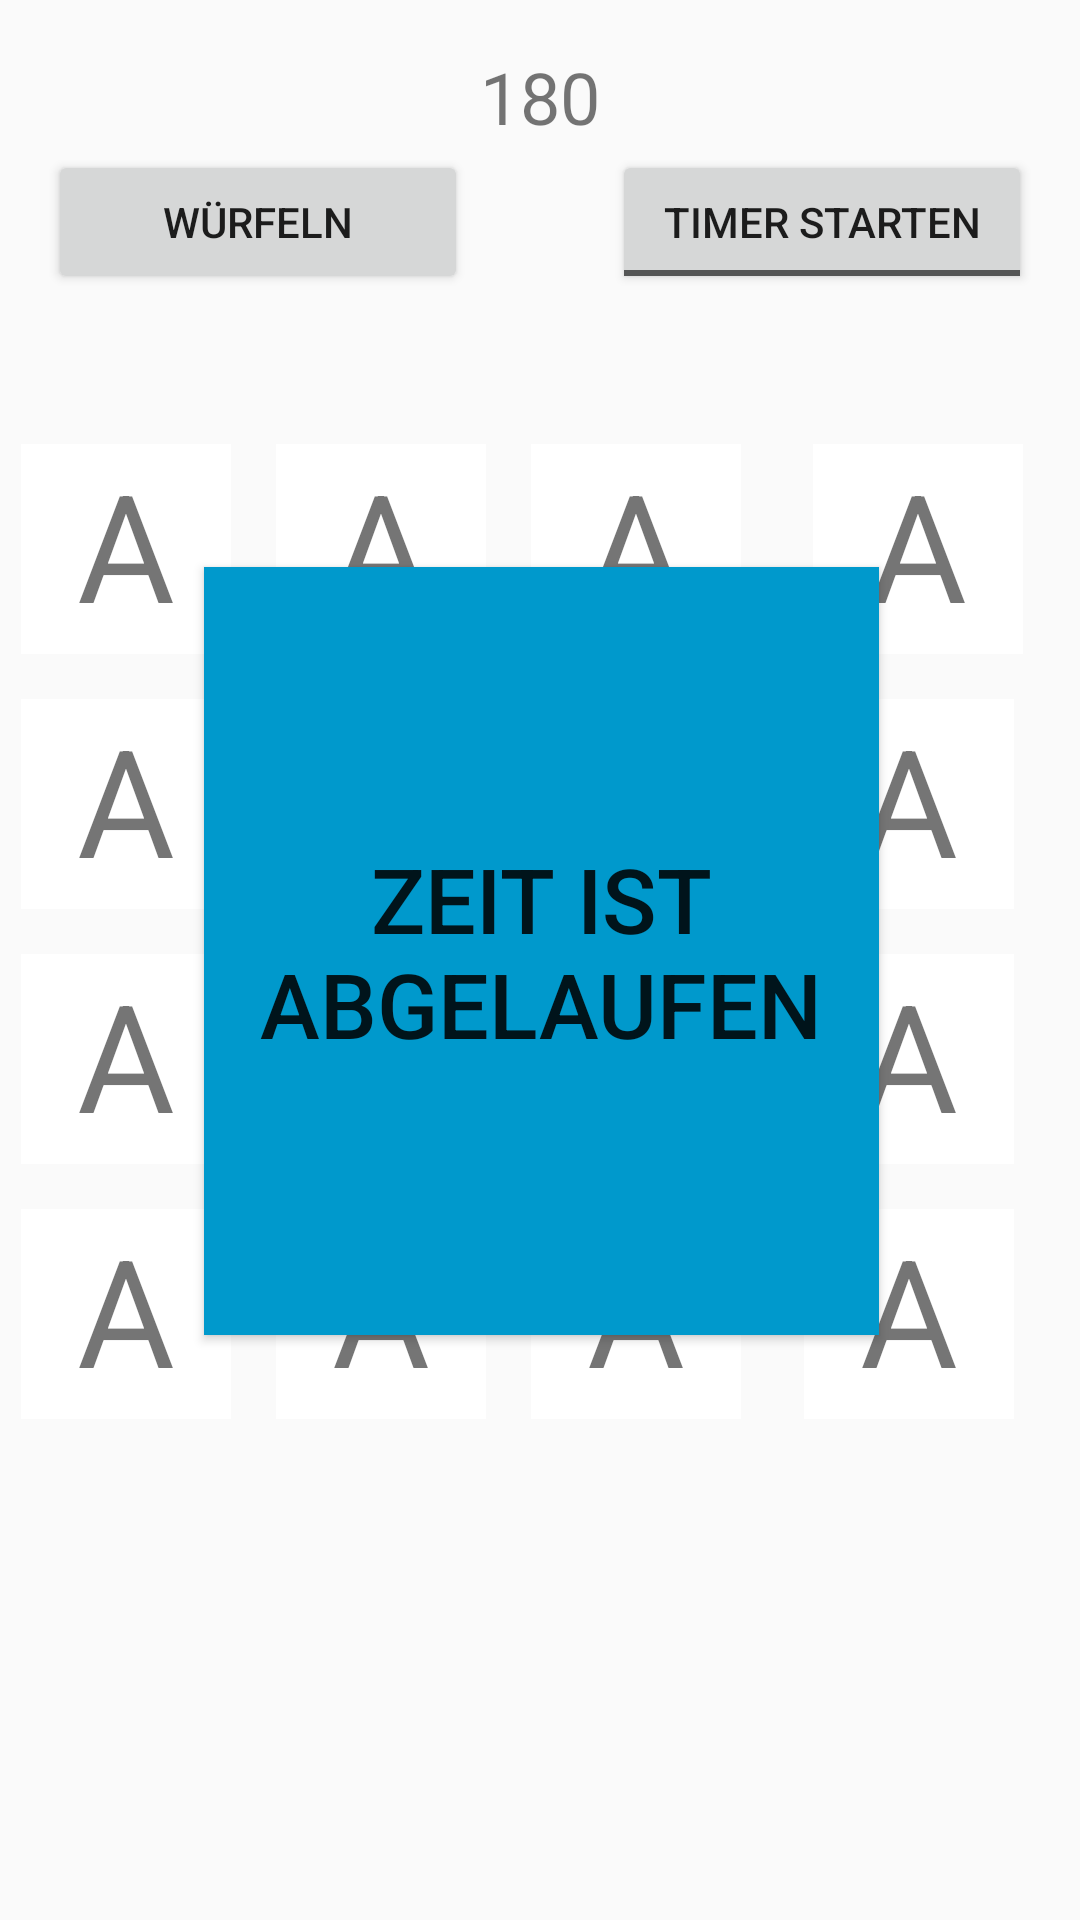

This screen was rendered from an Android layout file. Write that file and the resources it references.
<!-- AndroidManifest.xml: application theme AppTheme -->
<!-- res/layout/content_main.xml -->
<?xml version="1.0" encoding="utf-8"?>
<android.support.constraint.ConstraintLayout xmlns:android="http://schemas.android.com/apk/res/android"
    xmlns:app="http://schemas.android.com/apk/res-auto"
    xmlns:tools="http://schemas.android.com/tools"
    android:layout_width="match_parent"
    android:layout_height="match_parent"
    app:layout_behavior="@string/appbar_scrolling_view_behavior"
    tools:context="com.boggleproject.boggle.MainActivity"
    tools:showIn="@layout/activity_main"
    tools:layout_editor_absoluteY="81dp"
    tools:layout_editor_absoluteX="0dp">

    <TextView
        android:id="@+id/diceTextView10"
        android:layout_width="wrap_content"
        android:layout_height="wrap_content"
        android:layout_marginLeft="15dp"
        android:layout_marginTop="15dp"
        android:width="70dp"
        android:height="70dp"
        android:background="@drawable/back"
        android:text="A"
        android:textAlignment="center"
        android:textSize="50sp"
        app:layout_constraintLeft_toRightOf="@+id/diceTextView9"
        app:layout_constraintTop_toBottomOf="@+id/diceTextView6" />

    <TextView
        android:id="@+id/diceTextView14"
        android:layout_width="wrap_content"
        android:layout_height="wrap_content"
        android:layout_marginLeft="15dp"
        android:layout_marginTop="15dp"
        android:width="70dp"
        android:height="70dp"
        android:background="@drawable/back"
        android:text="A"
        android:textAlignment="center"
        android:textSize="50sp"
        app:layout_constraintLeft_toRightOf="@+id/diceTextView13"
        app:layout_constraintTop_toBottomOf="@+id/diceTextView10" />

    <TextView
        android:id="@+id/diceTextView6"
        android:layout_width="wrap_content"
        android:layout_height="wrap_content"
        android:layout_marginLeft="15dp"
        android:layout_marginTop="15dp"
        android:width="70dp"
        android:height="70dp"
        android:background="@drawable/back"
        android:text="A"
        android:textAlignment="center"
        android:textSize="50sp"
        app:layout_constraintLeft_toRightOf="@+id/diceTextView5"
        app:layout_constraintTop_toBottomOf="@+id/diceTextView2" />

    <TextView
        android:id="@+id/diceTextView5"
        android:layout_width="wrap_content"
        android:layout_height="wrap_content"
        android:layout_marginLeft="7dp"
        android:layout_marginTop="15dp"
        android:width="70dp"
        android:height="70dp"
        android:background="@drawable/back"
        android:text="A"
        android:textAlignment="center"
        android:textSize="50sp"
        app:layout_constraintLeft_toLeftOf="parent"
        app:layout_constraintTop_toBottomOf="@+id/diceTextView1" />

    <TextView
        android:id="@+id/diceTextView9"
        android:layout_width="wrap_content"
        android:layout_height="wrap_content"
        android:layout_marginLeft="7dp"
        android:layout_marginTop="15dp"
        android:width="70dp"
        android:height="70dp"
        android:background="@drawable/back"
        android:text="A"
        android:textAlignment="center"
        android:textSize="50sp"
        app:layout_constraintLeft_toLeftOf="parent"
        app:layout_constraintTop_toBottomOf="@+id/diceTextView5" />

    <TextView
        android:id="@+id/diceTextView13"
        android:layout_width="wrap_content"
        android:layout_height="wrap_content"
        android:layout_marginLeft="7dp"
        android:layout_marginTop="15dp"
        android:width="70dp"
        android:height="70dp"
        android:background="@drawable/back"
        android:text="A"
        android:textAlignment="center"
        android:textSize="50sp"
        app:layout_constraintLeft_toLeftOf="parent"
        app:layout_constraintTop_toBottomOf="@+id/diceTextView9" />

    <TextView
        android:id="@+id/diceTextView1"
        android:layout_width="wrap_content"
        android:layout_height="wrap_content"
        android:layout_marginLeft="7dp"
        android:layout_marginTop="50dp"
        android:width="70dp"
        android:height="70dp"
        android:background="@drawable/back"
        android:text="A"
        android:textAlignment="center"
        android:textSize="50sp"
        app:layout_constraintLeft_toLeftOf="parent"
        app:layout_constraintTop_toBottomOf="@+id/throwbtn" />

    <TextView
        android:id="@+id/diceTextView2"
        android:layout_width="wrap_content"
        android:layout_height="wrap_content"
        android:layout_marginLeft="15dp"
        android:layout_marginTop="50dp"
        android:width="70dp"
        android:height="70dp"
        android:background="@drawable/back"
        android:text="A"
        android:textAlignment="center"
        android:textSize="50sp"
        app:layout_constraintLeft_toRightOf="@+id/diceTextView1"
        app:layout_constraintTop_toBottomOf="@+id/throwbtn" />

    <TextView
        android:id="@+id/diceTextView3"
        android:layout_width="wrap_content"
        android:layout_height="wrap_content"
        android:layout_marginLeft="15dp"
        android:layout_marginTop="50dp"
        android:width="70dp"
        android:height="70dp"
        android:background="@drawable/back"
        android:text="A"
        android:textAlignment="center"
        android:textSize="50sp"
        app:layout_constraintLeft_toRightOf="@+id/diceTextView2"
        app:layout_constraintTop_toBottomOf="@+id/throwbtn" />

    <TextView
        android:id="@+id/diceTextView7"
        android:layout_width="wrap_content"
        android:layout_height="wrap_content"
        android:layout_marginLeft="15dp"
        android:layout_marginTop="15dp"
        android:width="70dp"
        android:height="70dp"
        android:background="@drawable/back"
        android:text="A"
        android:textAlignment="center"
        android:textSize="50sp"
        app:layout_constraintLeft_toRightOf="@+id/diceTextView6"
        app:layout_constraintTop_toBottomOf="@+id/diceTextView3" />

    <TextView
        android:id="@+id/diceTextView11"
        android:layout_width="wrap_content"
        android:layout_height="wrap_content"
        android:layout_marginLeft="15dp"
        android:layout_marginTop="15dp"
        android:width="70dp"
        android:height="70dp"
        android:background="@drawable/back"
        android:text="A"
        android:textAlignment="center"
        android:textSize="50sp"
        app:layout_constraintLeft_toRightOf="@+id/diceTextView10"
        app:layout_constraintTop_toBottomOf="@+id/diceTextView7" />

    <TextView
        android:id="@+id/diceTextView15"
        android:layout_width="wrap_content"
        android:layout_height="wrap_content"
        android:layout_marginLeft="15dp"
        android:layout_marginTop="15dp"
        android:width="70dp"
        android:height="70dp"
        android:background="@drawable/back"
        android:text="A"
        android:textAlignment="center"
        android:textSize="50sp"
        app:layout_constraintLeft_toRightOf="@+id/diceTextView14"
        app:layout_constraintTop_toBottomOf="@+id/diceTextView11" />

    <TextView
        android:id="@+id/diceTextView4"
        android:layout_width="wrap_content"
        android:layout_height="wrap_content"
        android:layout_marginLeft="15dp"
        android:layout_marginTop="50dp"
        android:width="70dp"
        android:height="70dp"
        android:background="@drawable/back"
        android:text="A"
        android:textAlignment="center"
        android:textSize="50sp"
        app:layout_constraintHorizontal_bias="0.321"
        app:layout_constraintLeft_toRightOf="@+id/diceTextView3"
        app:layout_constraintRight_toRightOf="parent"
        app:layout_constraintTop_toBottomOf="@+id/throwbtn" />

    <TextView
        android:id="@+id/diceTextView8"
        android:layout_width="wrap_content"
        android:layout_height="wrap_content"
        android:layout_marginLeft="15dp"
        android:layout_marginTop="15dp"
        android:width="70dp"
        android:height="70dp"
        android:background="@drawable/back"
        android:text="A"
        android:textAlignment="center"
        android:textSize="50sp"
        app:layout_constraintHorizontal_bias="0.214"
        app:layout_constraintLeft_toRightOf="@+id/diceTextView3"
        app:layout_constraintRight_toRightOf="parent"
        app:layout_constraintTop_toBottomOf="@+id/diceTextView4" />

    <TextView
        android:id="@+id/diceTextView12"
        android:layout_width="wrap_content"
        android:layout_height="wrap_content"
        android:layout_marginLeft="15dp"
        android:layout_marginTop="15dp"
        android:width="70dp"
        android:height="70dp"
        android:background="@drawable/back"
        android:text="A"
        android:textAlignment="center"
        android:textSize="50sp"
        app:layout_constraintHorizontal_bias="0.214"
        app:layout_constraintLeft_toRightOf="@+id/diceTextView3"
        app:layout_constraintRight_toRightOf="parent"
        app:layout_constraintTop_toBottomOf="@+id/diceTextView8" />

    <TextView
        android:id="@+id/diceTextView16"
        android:layout_width="wrap_content"
        android:layout_height="wrap_content"
        android:layout_marginLeft="15dp"
        android:layout_marginTop="15dp"
        android:width="70dp"
        android:height="70dp"
        android:background="@drawable/back"
        android:text="A"
        android:textAlignment="center"
        android:textSize="50sp"
        app:layout_constraintHorizontal_bias="0.214"
        app:layout_constraintLeft_toRightOf="@+id/diceTextView3"
        app:layout_constraintRight_toRightOf="parent"
        app:layout_constraintTop_toBottomOf="@+id/diceTextView12" />

    <Button
        android:id="@+id/timerfinishedbtn"
        android:layout_width="225dp"
        android:layout_height="256dp"
        android:layout_marginTop="189dp"
        android:background="@android:color/holo_blue_dark"
        android:text="@string/timerFinished_button"
        android:textSize="30sp"
        app:layout_constraintHorizontal_bias="0.503"
        app:layout_constraintLeft_toLeftOf="parent"
        app:layout_constraintRight_toRightOf="parent"
        app:layout_constraintTop_toTopOf="parent" />

    <Button
        android:id="@+id/throwbtn"
        android:layout_width="140dp"
        android:layout_height="wrap_content"
        android:layout_marginLeft="16dp"
        android:layout_marginTop="50dp"
        android:text="@string/throwDice_button"
        app:layout_constraintLeft_toLeftOf="parent"
        app:layout_constraintTop_toTopOf="parent" />

    <TextView
        android:id="@+id/countdownTxtView"
        android:layout_width="wrap_content"
        android:layout_height="wrap_content"
        android:layout_marginTop="16dp"
        android:text="180"
        android:textSize="24sp"
        app:layout_constraintLeft_toLeftOf="parent"
        app:layout_constraintRight_toRightOf="parent"
        app:layout_constraintTop_toTopOf="parent" />

    <ToggleButton
        android:id="@+id/toggleTimerBtn"
        android:layout_width="140dp"
        android:layout_height="wrap_content"
        android:layout_marginLeft="8dp"
        android:layout_marginRight="16dp"
        app:layout_constraintHorizontal_bias="1.0"
        app:layout_constraintLeft_toRightOf="@+id/throwbtn"
        app:layout_constraintRight_toRightOf="parent"
        app:layout_constraintTop_toTopOf="parent"
        android:layout_marginTop="50dp"
        android:textOn="@string/toggleTimer_btn_on"
        android:textOff="@string/toggleTimer_btn_off"/>

</android.support.constraint.ConstraintLayout>
<!-- res/layout/activity_main.xml (included above) -->
<?xml version="1.0" encoding="utf-8"?>
<android.support.design.widget.CoordinatorLayout xmlns:android="http://schemas.android.com/apk/res/android"
    xmlns:app="http://schemas.android.com/apk/res-auto"
    xmlns:tools="http://schemas.android.com/tools"
    android:layout_width="match_parent"
    android:layout_height="match_parent"
    tools:context="com.boggleproject.boggle.MainActivity">

    <include layout="@layout/content_main_v2" />

    <android.support.design.widget.AppBarLayout
        android:layout_width="match_parent"
        android:layout_height="wrap_content"
        android:background="@android:color/background_light"
        android:theme="@style/AppTheme.AppBarOverlay">

        <android.support.v7.widget.Toolbar
            android:id="@+id/toolbar"
            android:layout_width="match_parent"
            android:layout_height="?attr/actionBarSize"
            android:background="@android:color/background_dark"
            app:popupTheme="@style/AppTheme.PopupOverlay" />

    </android.support.design.widget.AppBarLayout>

</android.support.design.widget.CoordinatorLayout>
<!-- res/layout/content_main_v2.xml (included above) -->
<?xml version="1.0" encoding="utf-8"?>

<android.support.constraint.ConstraintLayout xmlns:android="http://schemas.android.com/apk/res/android"
    xmlns:app="http://schemas.android.com/apk/res-auto"
    xmlns:tools="http://schemas.android.com/tools"
    android:layout_width="match_parent"
    android:layout_height="match_parent"
    app:layout_behavior="@string/appbar_scrolling_view_behavior"
    tools:context="com.boggleproject.boggle.MainActivity"
    tools:layout_editor_absoluteX="0dp"
    tools:layout_editor_absoluteY="81dp"
    tools:showIn="@layout/activity_main">

    <LinearLayout
        android:layout_width="368dp"
        android:layout_height="495dp"
        android:orientation="vertical"
        tools:layout_editor_absoluteX="8dp"
        tools:layout_editor_absoluteY="8dp">

        <TextView
            android:id="@+id/countdownTxtView"
            android:layout_width="wrap_content"
            android:layout_height="wrap_content"
            android:layout_gravity="center_horizontal"
            android:layout_marginTop="20dp"
            android:textSize="24sp" />

        <LinearLayout
            android:layout_width="wrap_content"
            android:layout_height="wrap_content"
            android:layout_gravity="center_horizontal"
            android:layout_marginTop="20dp">

            <Button
                android:id="@+id/throwbtn"
                android:layout_width="140dp"
                android:layout_height="wrap_content"
                android:text="@string/throwDice_button" />

            <ToggleButton
                android:id="@id/toggleTimerBtn"
                android:layout_width="140dp"
                android:layout_height="wrap_content"
                android:layout_marginLeft="40dp"
                android:textOff="@string/toggleTimer_btn_off"
                android:textOn="@string/toggleTimer_btn_on" />
        </LinearLayout>

        <GridView
            android:id="@+id/diceGridView"
            android:layout_width="wrap_content"
            android:layout_height="wrap_content"
            android:layout_marginLeft="5dp"
            android:layout_marginRight="5dp"
            android:layout_marginTop="30dp"
            android:columnWidth="70dp"
            android:gravity="center"
            android:horizontalSpacing="0dp"
            android:numColumns="4"
            android:textAlignment="center"
            android:verticalSpacing="15dp">

        </GridView>

    </LinearLayout>

    <LinearLayout
        android:layout_width="wrap_content"
        android:layout_height="wrap_content">

        <Button
            android:id="@id/timerfinishedbtn"
            android:layout_width="250dp"
            android:layout_height="250dp"
            android:layout_marginLeft="70dp"
            android:layout_marginTop="190dp"
            android:text="@string/timerFinished_button"
            android:textSize="20dp" />
    </LinearLayout>

</android.support.constraint.ConstraintLayout>
<!-- resources referenced by this layout -->
<resources>
  <!-- drawable back (drawable) -->
  <shape xmlns:android="http://schemas.android.com/apk/res/android" android:shape="rectangle">
      <solid android:color="#ffffff"/>>
      <stoke android:width="1dip"
          android:color="#4fa5d5"/>
  </shape>
  <string name="throwDice_button">Würfeln</string>
  <string name="timerFinished_button">Zeit ist abgelaufen</string>
  <string name="toggleTimer_btn_off">Timer Starten</string>
  <string name="toggleTimer_btn_on">Timer Stoppen</string>
  <style name="AppTheme.AppBarOverlay" parent="ThemeOverlay.AppCompat.Dark.ActionBar" />
  <style name="AppTheme.PopupOverlay" parent="ThemeOverlay.AppCompat.Light" />
  <style name="AppTheme" parent="Theme.AppCompat.Light.DarkActionBar">
          
          <item name="colorPrimary">@color/colorPrimary</item>
          <item name="colorPrimaryDark">@color/colorPrimaryDark</item>
          <item name="colorAccent">@color/colorAccent</item>
      </style>
  <!-- not gathered from this repository: default colours our renderer supplied (Android Studio template values) -->
  <color name="colorPrimary">#FF6200EE</color>
  <color name="colorPrimaryDark">#FF3700B3</color>
  <color name="colorAccent">#FF03DAC5</color>
</resources>
